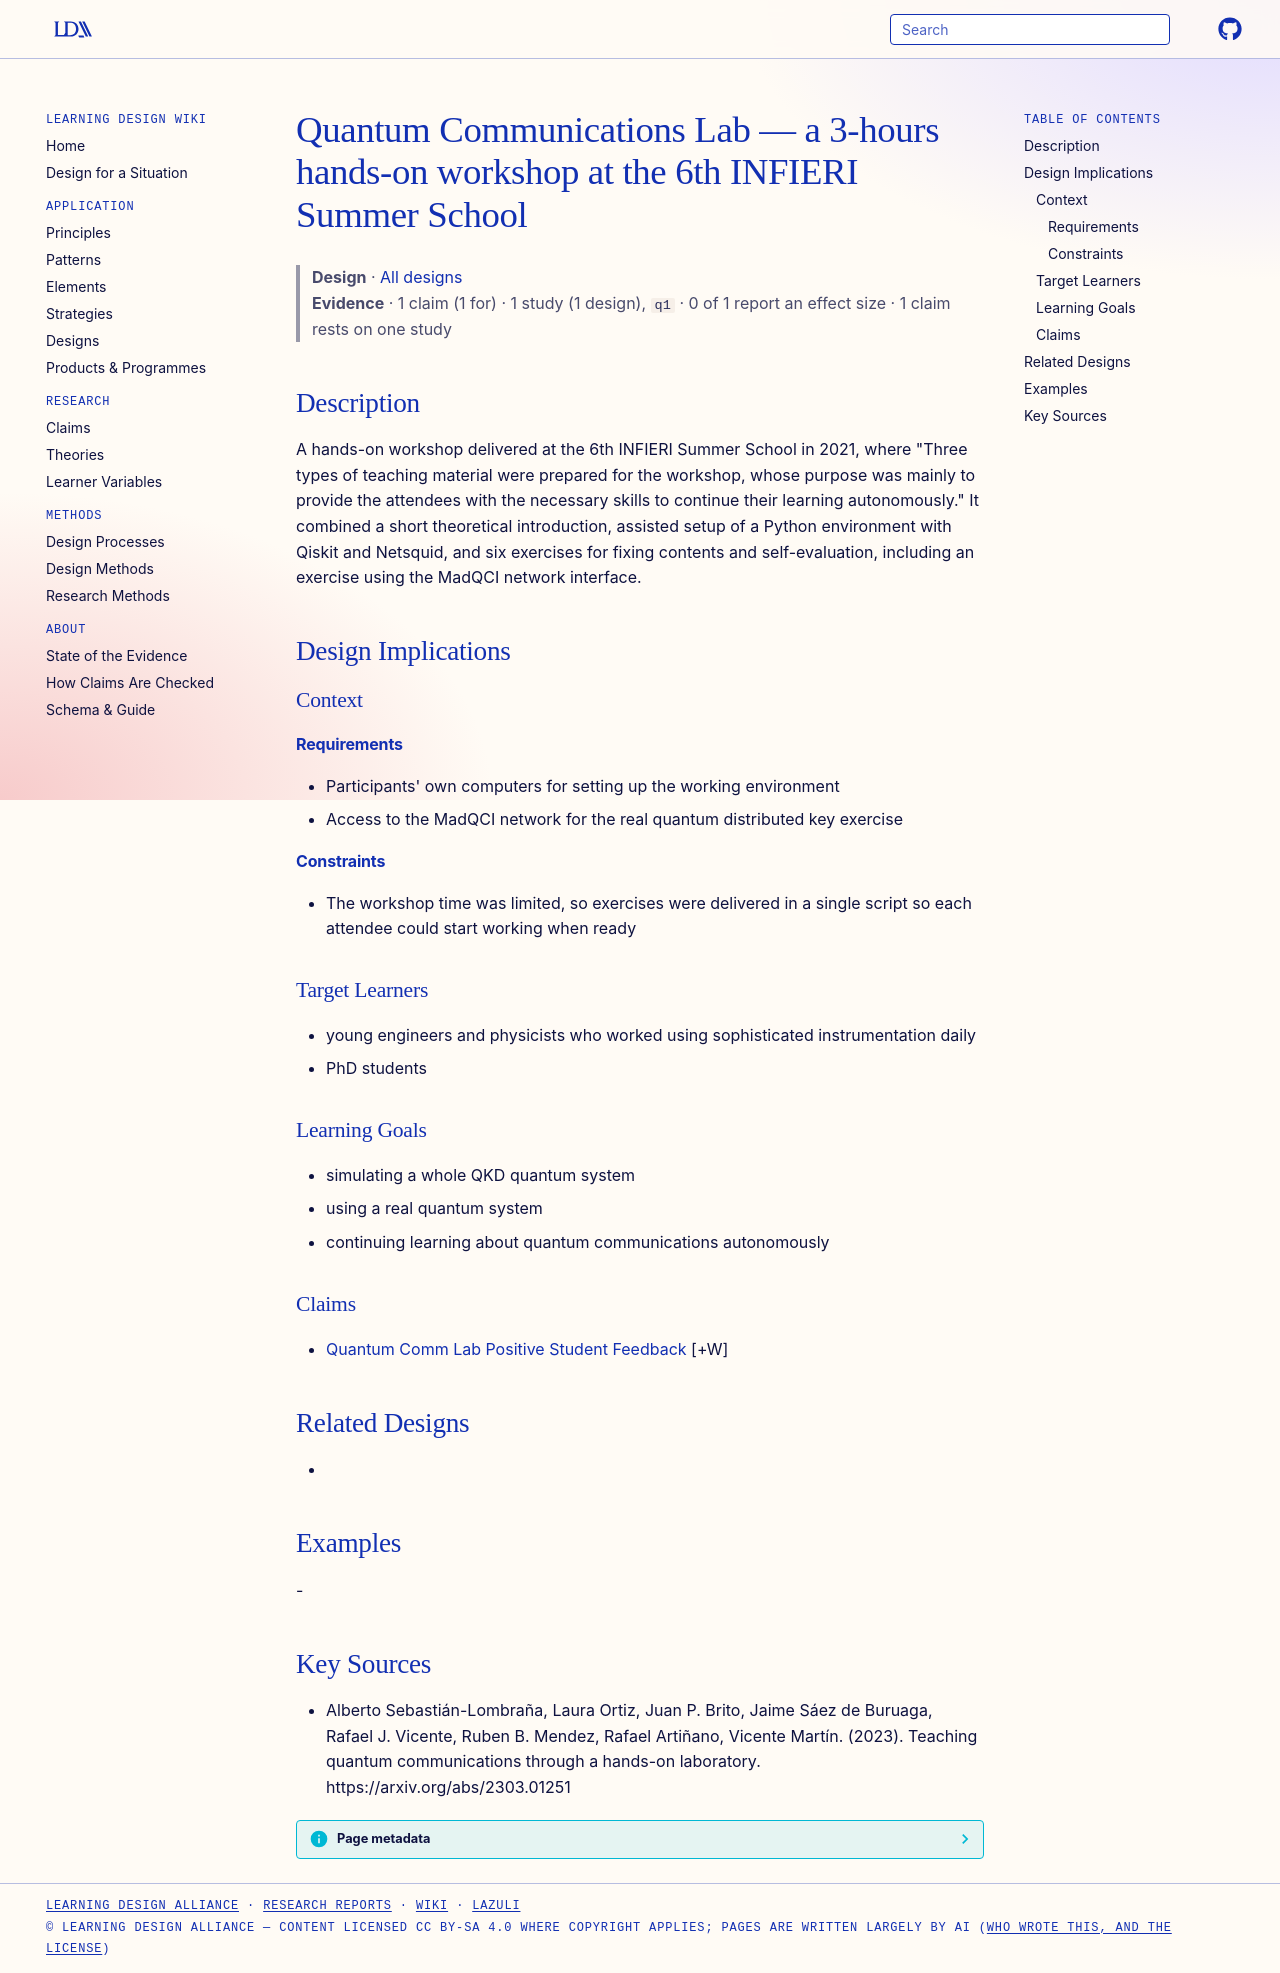

repository: Learning-Design-Alliance/learning-wiki · page: designs/quantum-communications-lab-infieri-workshop/index.html · generator: mkdocs

---
type: design
id: quantum-communications-lab-infieri-workshop
title: Quantum Communications Lab — a 3-hours hands-on workshop at the 6th INFIERI Summer School
description: "A hands-on workshop delivered at the 6th INFIERI Summer School in 2021, where \"Three types of teaching material were prepared for the workshop, whose purpose was mainly to provide the attendees with the necessary skil..."
status: review
generated:
  by: "process:settle-candidates"
  at: 2026-11-19
sources:
  - id: alberto-sebastián-lombraña-2023
    resource: "https://arxiv.org/abs/2303.01251"
    title: "Alberto Sebastián-Lombraña, Laura Ortiz, Juan P. Brito, Jaime Sáez de Buruaga, Rafael J. Vicente, Ruben B. Mendez, Rafael Artiñano, Vicente Martín. (2023). Teaching quantum communications through a hands-on laboratory. https://arxiv.org/abs/2303.01251"
    author: Alberto Sebastián-Lombraña, Laura Ortiz, Juan P. Brito, Jaime Sáez de Buruaga, Rafael J. Vicente, Ruben B. Mendez, Rafael Artiñano, Vicente Martín
---

# Quantum Communications Lab — a 3-hours hands-on workshop at the 6th INFIERI Summer School

> **Design** · [All designs](index.md)
> **Evidence** · 1 claim (1 for) · 1 study (1 design), `q1` · 0 of 1 report an effect size · 1 claim rests on one study

## Description
A hands-on workshop delivered at the 6th INFIERI Summer School in 2021, where "Three types of teaching material were prepared for the workshop, whose purpose was mainly to provide the attendees with the necessary skills to continue their learning autonomously." It combined a short theoretical introduction, assisted setup of a Python environment with Qiskit and Netsquid, and six exercises for fixing contents and self-evaluation, including an exercise using the MadQCI network interface.

## Design Implications

### Context
#### Requirements
- Participants' own computers for setting up the working environment
- Access to the MadQCI network for the real quantum distributed key exercise
#### Constraints
- The workshop time was limited, so exercises were delivered in a single script so each attendee could start working when ready

### Target Learners
- young engineers and physicists who worked using sophisticated instrumentation daily
- PhD students

### Learning Goals
- simulating a whole QKD quantum system
- using a real quantum system
- continuing learning about quantum communications autonomously

### Claims
- [Quantum Comm Lab Positive Student Feedback](../claims/quantum-comm-lab-positive-student-feedback.md) [+W]

## Related Designs
- 

## Examples
-

## Key Sources
- Alberto Sebastián-Lombraña, Laura Ortiz, Juan P. Brito, Jaime Sáez de Buruaga, Rafael J. Vicente, Ruben B. Mendez, Rafael Artiñano, Vicente Martín. (2023). Teaching quantum communications through a hands-on laboratory. https://arxiv.org/abs/2303.01251
